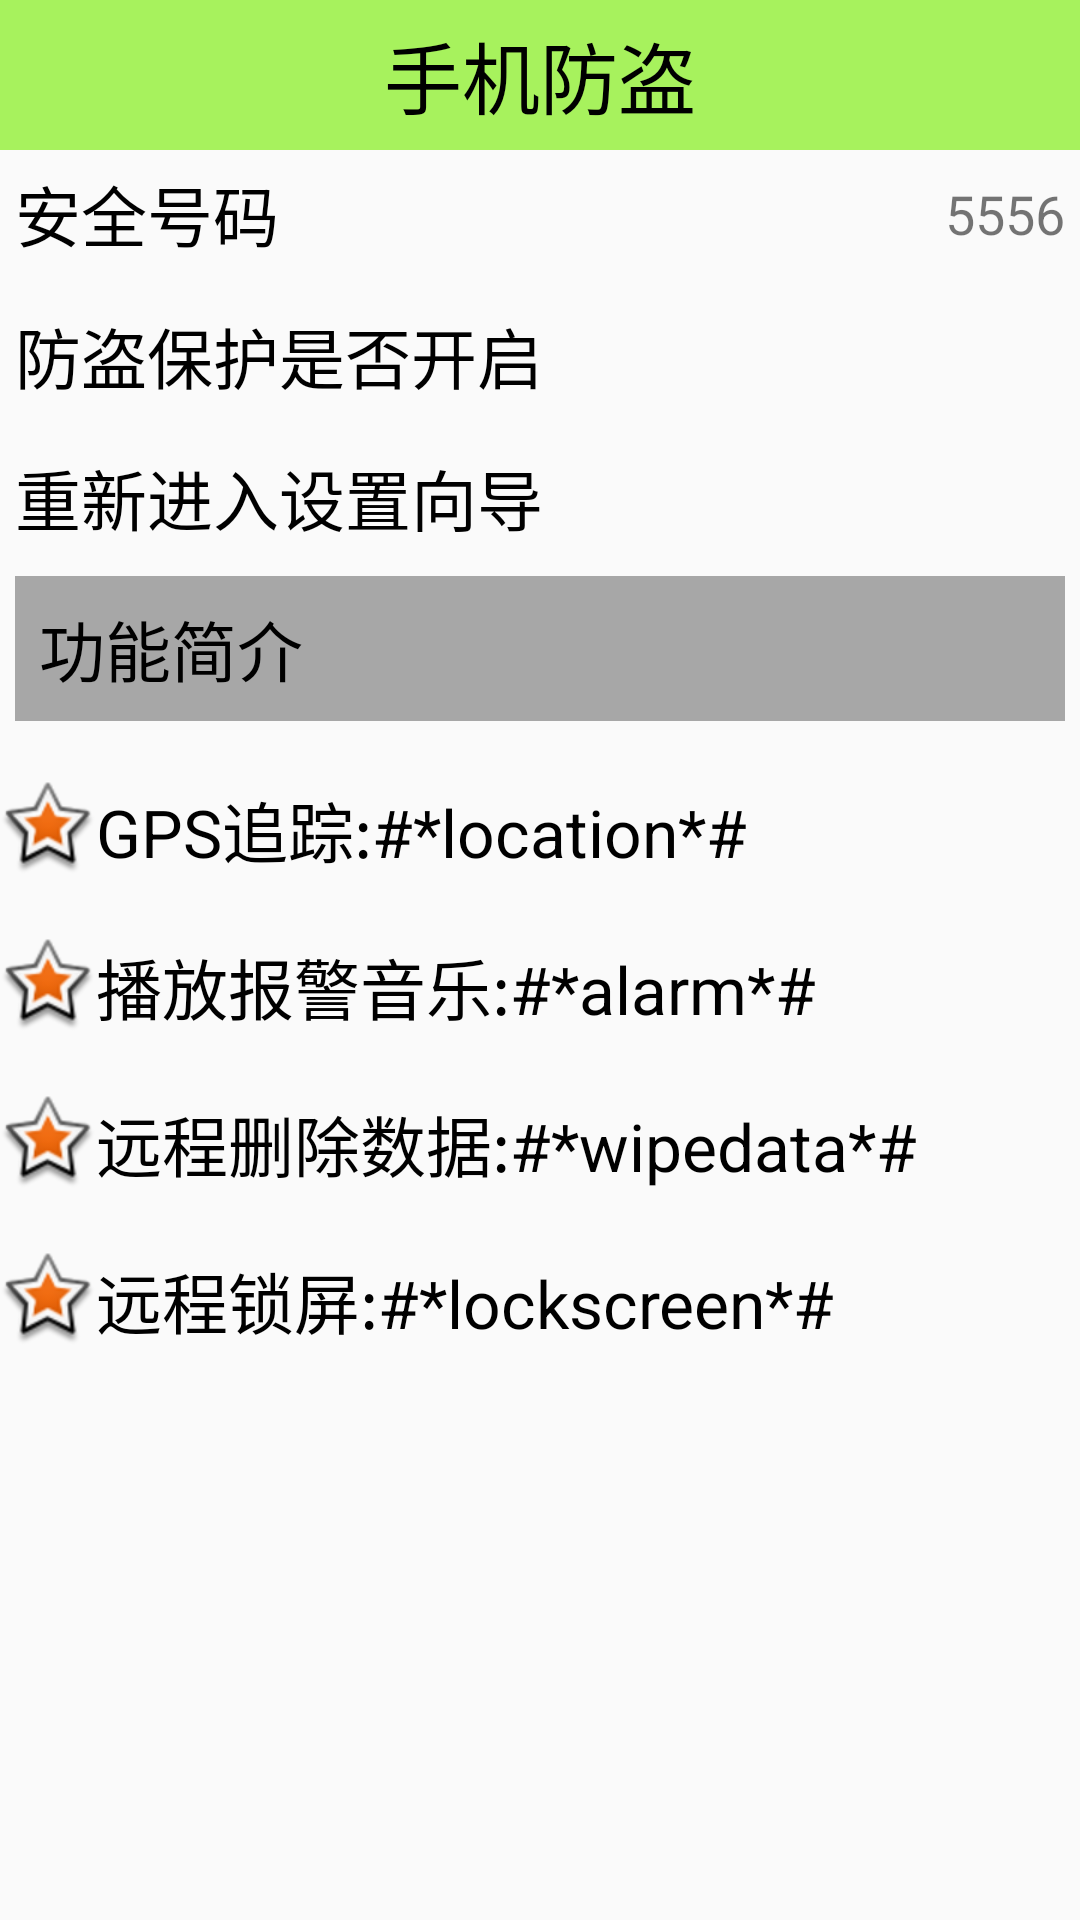

Reconstruct the res/layout file that produces this screen, plus the resources it refers to.
<!-- AndroidManifest.xml: application theme AppTheme -->
<!-- res/layout/lost_found.xml -->
<?xml version="1.0" encoding="utf-8"?>
<LinearLayout xmlns:android="http://schemas.android.com/apk/res/android"
    android:layout_width="match_parent"
    android:layout_height="match_parent"
    android:orientation="vertical">
    <TextView
        android:text="手机防盗"
        style="@style/Title_content" />
    <RelativeLayout
        android:layout_width="match_parent"
        android:layout_height="wrap_content">
        <TextView
            style="@style/SubTitle_content"
            android:text="安全号码"
            />
        <TextView
            android:id="@+id/tv_safecontact"
            android:layout_width="wrap_content"
            android:layout_height="wrap_content"
            android:layout_alignParentRight="true"
            android:layout_marginRight="5dp"
            android:text="5556"
            android:textSize="18sp"
            android:layout_centerVertical="true"/>
    </RelativeLayout>
    <ImageView
        android:layout_width="match_parent"
        android:layout_height="wrap_content"
        android:layout_marginTop="5dp"
        android:src="@drawable/listview_divider"
        />

    <RelativeLayout
        android:layout_width="match_parent"
        android:layout_height="wrap_content" >

        <TextView
            style="@style/SubTitle_content"
            android:text="防盗保护是否开启" />

        <ImageView
            android:id="@+id/iv_lock"
            android:layout_width="30dp"
            android:layout_height="30dp"
            android:layout_alignParentRight="true"
            android:layout_centerVertical="true"
            android:layout_marginRight="5dp"
            android:src="@drawable/lock" />
    </RelativeLayout>

    <ImageView
        android:layout_width="match_parent"
        android:layout_height="wrap_content"
        android:layout_gravity="center_horizontal"
        android:layout_marginTop="5dp"
        android:background="@drawable/listview_divider" />

    <TextView
        style="@style/SubTitle_content"
        android:layout_width="match_parent"
        android:onClick="backToWizard"
        android:clickable="true"
        android:background="@drawable/textview_click_selector"
        android:text="重新进入设置向导" />

    <ImageView
        android:layout_width="match_parent"
        android:layout_height="wrap_content"
        android:layout_gravity="center_horizontal"
        android:background="@drawable/listview_divider" />

    <TextView
        android:layout_width="match_parent"
        android:layout_height="wrap_content"
        android:layout_marginLeft="5dp"
        android:layout_marginRight="5dp"
        android:layout_marginTop="5dp"
        android:background="#5000"
        android:padding="8dp"
        android:text="功能简介"
        android:textColor="@color/black"
        android:textSize="22sp" />

    <TextView
        style="@style/Star_content"
        android:text="GPS追踪:#*location*#" />

    <TextView
        style="@style/Star_content"
        android:text="播放报警音乐:#*alarm*#" />

    <TextView
        style="@style/Star_content"
        android:text="远程删除数据:#*wipedata*#" />

    <TextView
        style="@style/Star_content"
        android:text="远程锁屏:#*lockscreen*#" />

</LinearLayout>
<!-- resources referenced by this layout -->
<resources>
  <color name="black">#000000</color>
  <!-- drawable textview_click_selector (drawable) -->
  <?xml version="1.0" encoding="utf-8"?>
  <selector xmlns:android="http://schemas.android.com/apk/res/android">
      <item android:state_pressed="true" android:drawable="@drawable/textview_onclick_shape" />
      <item android:drawable="@android:color/transparent" />
  
  
  </selector>
  <style name="Star_content">
          <item name="android:textSize">22sp</item>
          <item name="android:textColor">@color/black</item>
          <item name="android:gravity">center_vertical</item>
          <item name="android:layout_width">match_parent</item>
          <item name="android:layout_height">wrap_content</item>
          <item name="android:layout_marginTop">20dp</item>
          <item name="android:drawableLeft">@android:drawable/star_big_on</item>
      </style>
  <style name="SubTitle_content">
          <item name="android:layout_width">wrap_content</item>
          <item name="android:layout_height">wrap_content</item>
          <item name="android:layout_marginLeft">5dp</item>
          <item name="android:layout_marginTop">5dp</item>
          <item name="android:layout_marginBottom">5dp</item>
          <item name="android:textColor">@color/black</item>
          <item name="android:textSize">22sp</item>
          <item name="android:gravity">center_vertical</item>
      </style>
  <style name="Title_content">
          <item name="android:textSize">26sp</item>
          <item name="android:textColor">@color/black</item>
          <item name="android:background">@color/green</item>
          <item name="android:gravity">center</item>
          <item name="android:layout_width">match_parent</item>
          <item name="android:layout_height">50dp</item>
  
      </style>
  <style name="AppTheme" parent="Theme.AppCompat.Light.DarkActionBar">
          
          <item name="colorPrimary">@color/colorPrimary</item>
          <item name="colorPrimaryDark">@color/colorPrimaryDark</item>
          <item name="colorAccent">@color/colorAccent</item>
          <item name="windowActionBar">false</item>
          <item name="windowNoTitle">true</item>
      </style>
  <!-- drawable textview_onclick_shape (drawable) -->
  <?xml version="1.0" encoding="utf-8"?>
  <shape xmlns:android="http://schemas.android.com/apk/res/android"
      android:shape="rectangle">
  
      <corners android:radius="5dp" />
  
      <solid android:color="#80000000" />
  
  
  </shape>
  <color name="green">#a076EE00</color>
  <color name="colorPrimary">#3F51B5</color>
  <color name="colorPrimaryDark">#303F9F</color>
  <color name="colorAccent">#FF4081</color>
</resources>
